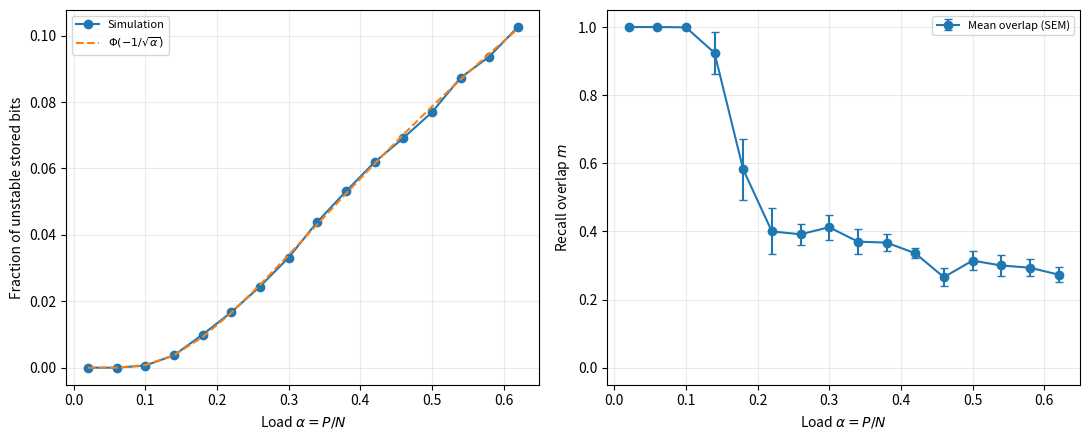

Source code (Python):
"""HW4 3(c): stability and asynchronous recall in Hebbian Hopfield networks."""

import argparse
from pathlib import Path

import matplotlib.pyplot as plt
import numpy as np
from scipy.special import ndtr

N = 500
ALPHAS = np.arange(0.02, 0.621, 0.04)
N_CUES = 10


def hebbian_weights(patterns):
    patterns = patterns.astype(float, copy=False)
    weights = patterns.T @ patterns / patterns.shape[1]
    np.fill_diagonal(weights, 0.0)
    return weights


def recall(weights, pattern, rng, flip_fraction=0.1, max_sweeps=1000):
    state = pattern.copy()
    flipped = rng.choice(len(state), size=round(flip_fraction * len(state)), replace=False)
    state[flipped] *= -1
    fields = weights @ state
    for _ in range(max_sweeps):
        changed = False
        for index in rng.permutation(len(state)):
            field = fields[index]
            updated = 1 if field >= 0 else -1
            if updated != state[index]:
                change = updated - state[index]
                state[index] = updated
                fields += change * weights[:, index]
                changed = True
        if not changed:
            return float(np.dot(pattern.astype(float), state) / len(state)), True
    return float(np.dot(pattern.astype(float), state) / len(state)), False


def run(output_dir, seed=4370):
    output_dir.mkdir(parents=True, exist_ok=True)
    rng = np.random.default_rng(seed)
    rows = []
    for alpha in ALPHAS:
        n_patterns = max(1, round(alpha * N))
        patterns = rng.choice(np.array([-1, 1], dtype=np.int8), size=(n_patterns, N))
        weights = hebbian_weights(patterns.astype(float))
        fields = patterns @ weights
        aligned = patterns * fields
        unstable = float(np.mean(aligned < 0))
        theory = float(ndtr(-1 / np.sqrt(alpha)))
        overlaps, converged = [], []
        for cue_index in rng.integers(0, n_patterns, size=N_CUES):
            overlap, did_converge = recall(weights, patterns[cue_index].copy(), rng)
            overlaps.append(overlap)
            converged.append(did_converge)
        rows.append((alpha, n_patterns, unstable, theory, np.mean(overlaps),
                     np.std(overlaps, ddof=1), np.mean(converged)))
        print(f"alpha={alpha:.2f}, P={n_patterns}: unstable={unstable:.4f} "
              f"(theory {theory:.4f}), recall overlap={np.mean(overlaps):.4f} "
              f"+/- {np.std(overlaps, ddof=1):.4f}, converged={np.mean(converged):.0%}")

    values = np.asarray(rows)
    fig, axes = plt.subplots(1, 2, figsize=(11, 4.5))
    axes[0].plot(values[:, 0], values[:, 2], "o-", label="Simulation")
    axes[0].plot(values[:, 0], values[:, 3], "--", label=r"$\Phi(-1/\sqrt{\alpha})$")
    axes[0].set(xlabel=r"Load $\alpha=P/N$", ylabel="Fraction of unstable stored bits")
    axes[1].errorbar(values[:, 0], values[:, 4], yerr=values[:, 5] / np.sqrt(N_CUES),
                     fmt="o-", capsize=3, label="Mean overlap (SEM)")
    axes[1].set(xlabel=r"Load $\alpha=P/N$", ylabel="Recall overlap $m$", ylim=(-0.05, 1.05))
    for ax in axes:
        ax.grid(alpha=0.25)
        ax.legend(fontsize=8)
    fig.tight_layout()
    fig.savefig(output_dir / "3c_hopfield_capacity.png", dpi=180)
    plt.close(fig)
    np.savetxt(output_dir / "3c_summary.csv", values, delimiter=",")
    print("Columns: alpha, P, simulated_unstable_fraction, CLT_prediction, "
          "mean_recall_overlap, SD_recall_overlap, recall_convergence_fraction")


def main():
    parser = argparse.ArgumentParser(description=__doc__)
    parser.add_argument("--output-dir", type=Path, default=Path("hw4_results"))
    parser.add_argument("--seed", type=int, default=4370)
    args = parser.parse_args()
    run(args.output_dir, args.seed)


if __name__ == "__main__":
    main()
